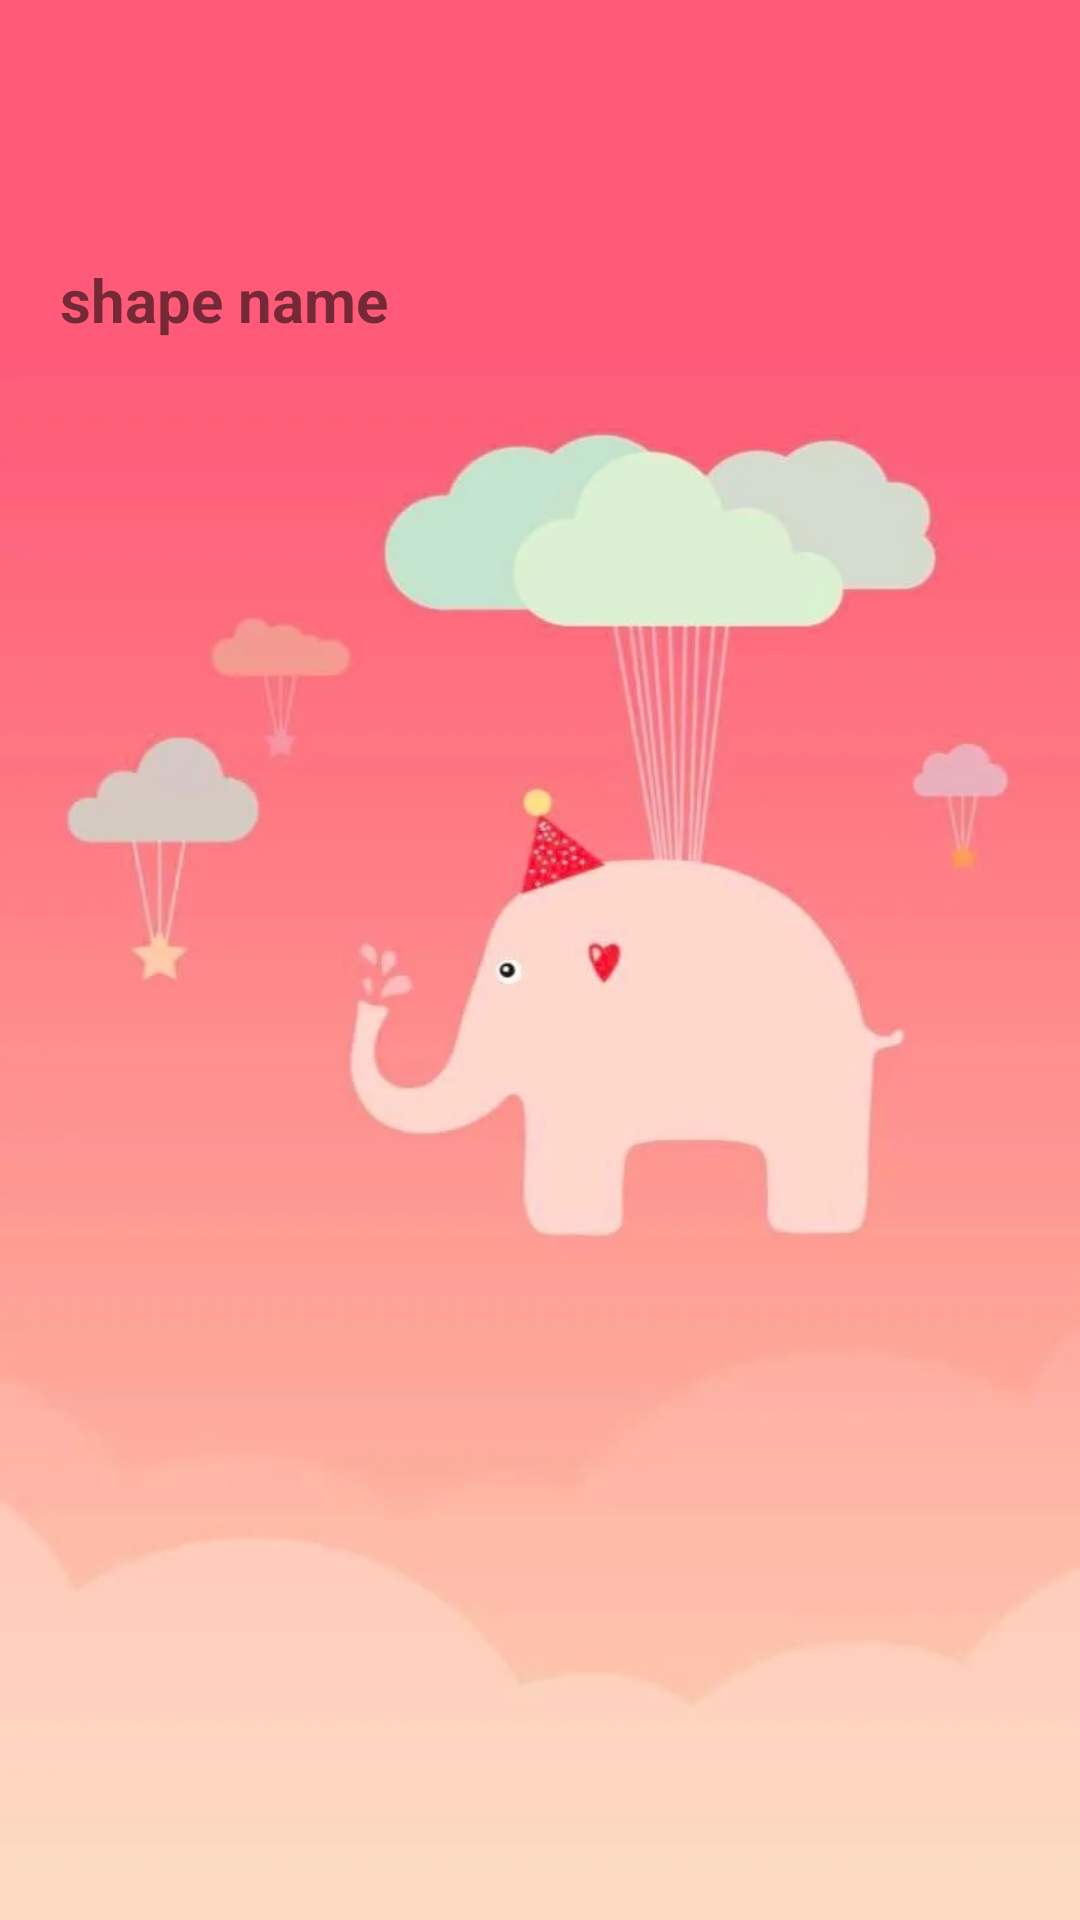

Android layout source for this screen:
<!-- AndroidManifest.xml: application theme Theme.UTS_SheillinaRichieFebryanti -->
<!-- res/layout/activity_perv_detail.xml -->
<?xml version="1.0" encoding="utf-8"?>
<RelativeLayout xmlns:android="http://schemas.android.com/apk/res/android"
    xmlns:tools="http://schemas.android.com/tools"
    android:orientation="horizontal"
    android:layout_width="match_parent"
    android:background="@drawable/background"
    android:layout_height="match_parent">

    <TextView
        android:layout_width="wrap_content"
        android:layout_height="200dp"
        android:id="@+id/shapeName"
        android:gravity="center_vertical"
        android:text="shape name"
        android:textSize="20dp"
        android:textStyle="bold"
        android:layout_marginLeft="20dp"
        tools:ignore="HardcodedText,SpUsage" />

    <ImageView
        android:id="@+id/shapeImage"
        android:layout_width="200dp"
        android:layout_height="200dp"
        android:layout_centerHorizontal="true"
        android:layout_centerVertical="true"
        android:layout_marginEnd="20dp"
        android:layout_marginRight="20dp" />

</RelativeLayout>
<!-- resources referenced by this layout -->
<resources>
  <!-- drawable background: jpg bitmap (drawable, 15976 bytes) -->
  <style name="Theme.UTS_SheillinaRichieFebryanti" parent="Theme.MaterialComponents.DayNight.DarkActionBar">
          
          <item name="colorPrimary">@color/purple_500</item>
          <item name="colorPrimaryVariant">@color/purple_700</item>
          <item name="colorOnPrimary">@color/white</item>
          
          <item name="colorSecondary">@color/teal_200</item>
          <item name="colorSecondaryVariant">@color/teal_700</item>
          <item name="colorOnSecondary">@color/black</item>
          
          <item name="android:statusBarColor" tools:targetApi="l">?attr/colorPrimaryVariant</item>
          
      </style>
  <!-- not gathered from this repository: default colours our renderer supplied (Android Studio template values) -->
  <color name="purple_500">#FF6200EE</color>
  <color name="purple_700">#FF3700B3</color>
  <color name="teal_200">#FF03DAC5</color>
  <color name="teal_700">#FF018786</color>
  <color name="black">#FF000000</color>
  <color name="white">#FFFFFFFF</color>
</resources>
